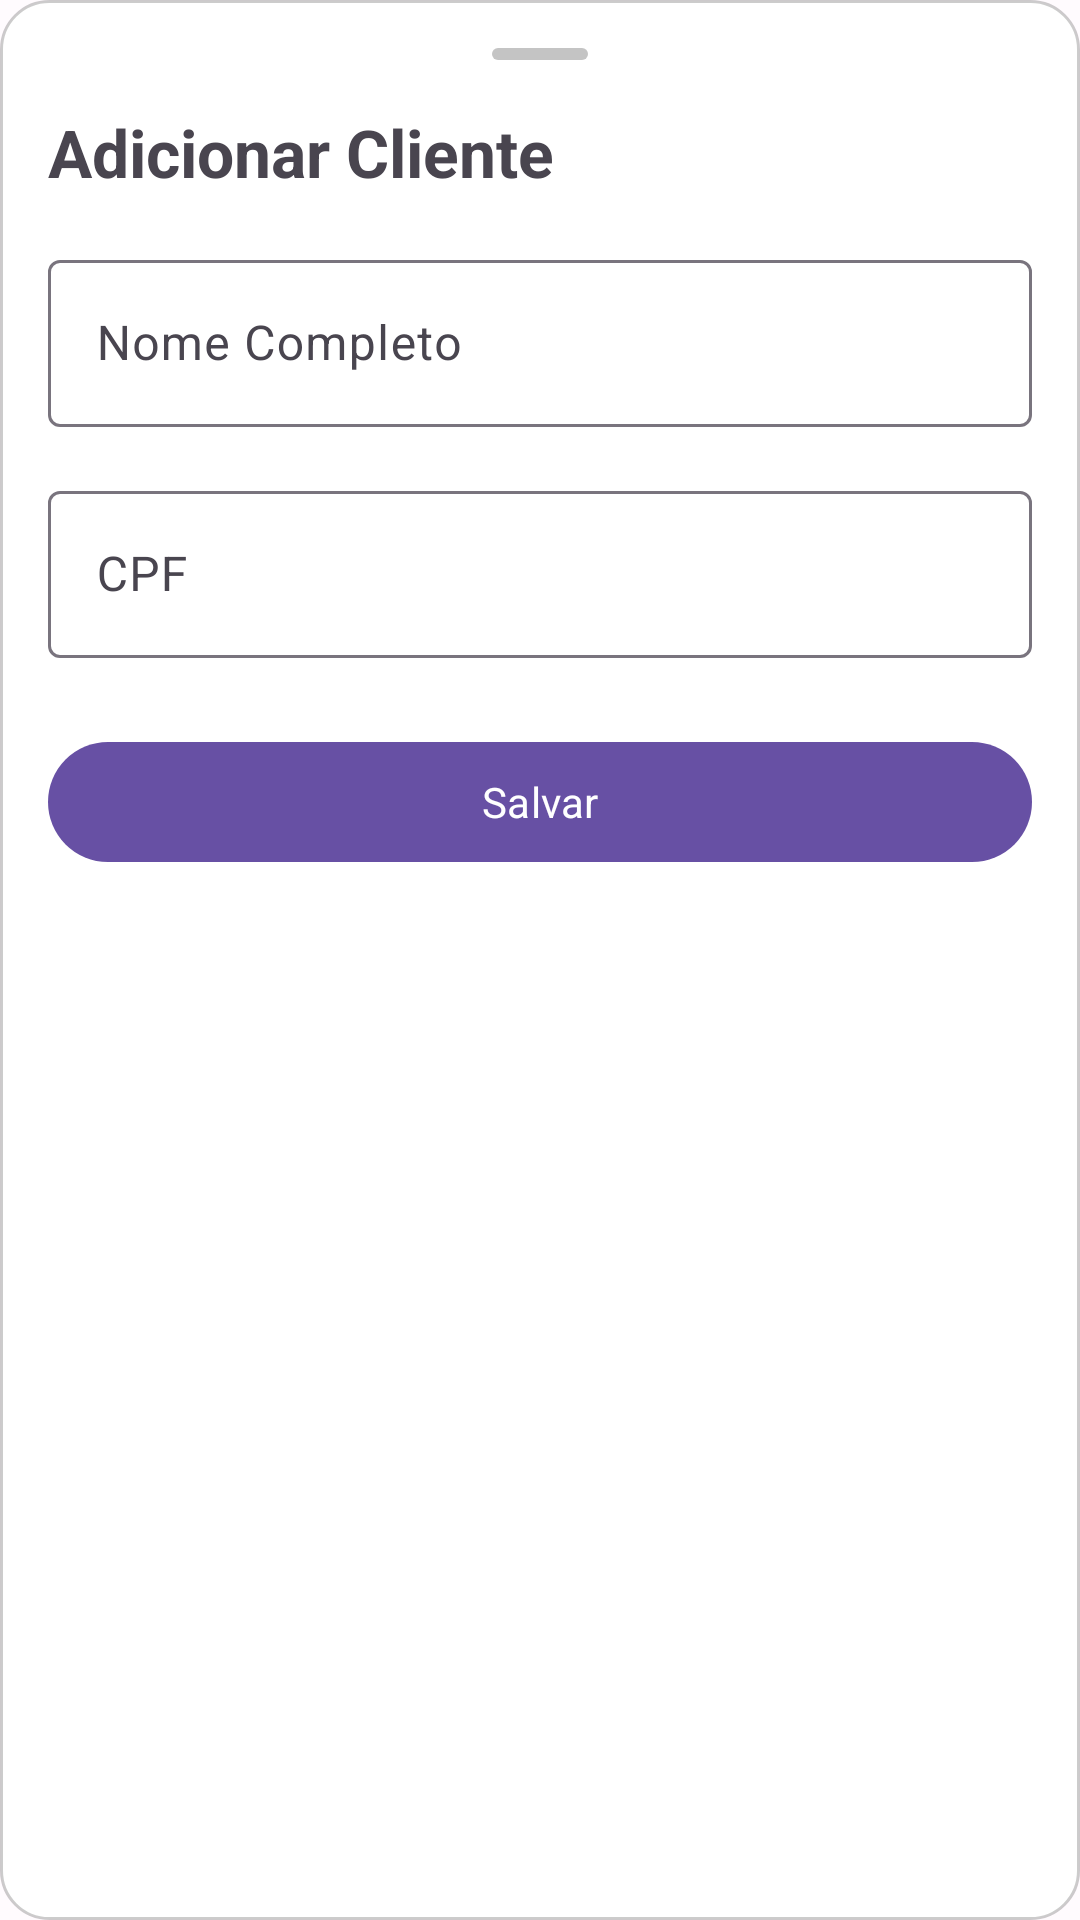

Here is an Android app screen rendered from its layout file. Give the layout XML and the strings, colors and styles it references.
<!-- AndroidManifest.xml: application theme Theme.ParkMobile -->
<!-- res/layout/bottom_sheet_add_edit_cliente.xml -->
<?xml version="1.0" encoding="utf-8"?>
<LinearLayout xmlns:android="http://schemas.android.com/apk/res/android"
    android:layout_width="match_parent"
    android:layout_height="wrap_content"
    android:background="@drawable/bottom_sheet_backgroud"
    android:orientation="vertical"
    android:padding="16dp">

    <ImageView
        android:id="@+id/drag_handle"
        android:layout_width="wrap_content"
        android:layout_height="wrap_content"
        android:layout_gravity="center_horizontal"
        android:layout_marginBottom="16dp"
        android:src="@drawable/drag_handle" />

    <TextView
        android:id="@+id/tv_title"
        android:layout_width="wrap_content"
        android:layout_height="wrap_content"
        android:text="Adicionar Cliente"
        android:textSize="22sp"
        android:textStyle="bold" />

    <com.google.android.material.textfield.TextInputLayout
        android:layout_width="match_parent"
        android:layout_height="wrap_content"
        android:layout_marginTop="16dp"
        android:hint="Nome Completo">

        <com.google.android.material.textfield.TextInputEditText
            android:id="@+id/et_nome_cliente"
            android:layout_width="match_parent"
            android:layout_height="wrap_content"
            android:inputType="textPersonName" />
    </com.google.android.material.textfield.TextInputLayout>

    <com.google.android.material.textfield.TextInputLayout
        android:layout_width="match_parent"
        android:layout_height="wrap_content"
        android:layout_marginTop="16dp"
        android:hint="CPF">

        <com.google.android.material.textfield.TextInputEditText
            android:id="@+id/et_cpf_cliente"
            android:layout_width="match_parent"
            android:layout_height="wrap_content"
            android:inputType="number" />
    </com.google.android.material.textfield.TextInputLayout>

    <com.google.android.material.button.MaterialButton
        android:id="@+id/btn_salvar_cliente"
        android:layout_width="match_parent"
        android:layout_height="wrap_content"
        android:layout_marginTop="24dp"
        android:text="Salvar" />

    <com.google.android.material.button.MaterialButton
        android:id="@+id/btn_deletar_cliente"
        style="@style/Widget.Material3.Button.TextButton"
        android:layout_width="wrap_content"
        android:layout_height="wrap_content"
        android:layout_gravity="center_horizontal"
        android:text="Deletar Cliente"
        android:textColor="@color/md_theme_error"
        android:visibility="gone" />

</LinearLayout>
<!-- resources referenced by this layout -->
<resources>
  <color name="md_theme_error">#B3261E</color>
  <!-- drawable bottom_sheet_backgroud (drawable) -->
  <shape xmlns:android="http://schemas.android.com/apk/res/android"
      android:shape="rectangle">
  
      
      <solid android:color="@android:color/white" />
  
      
      <corners android:radius="16dp" />
  
      
      <padding
          android:bottom="8dp"
          android:left="8dp"
          android:right="8dp"
          android:top="8dp" />
  
      <stroke
          android:width="1dp"
          android:color="#33000000" />
  </shape>
  <!-- drawable drag_handle (drawable) -->
  <vector xmlns:android="http://schemas.android.com/apk/res/android"
      android:width="32dp"
      android:height="4dp"
      android:viewportWidth="32"
      android:viewportHeight="4">
    <path
        android:pathData="M2,2L30,2"
        android:strokeWidth="4"
        android:fillColor="#00000000"
        android:strokeColor="#C4C4C4"
        android:strokeLineCap="round"/>
  </vector>
  <style name="Theme.ParkMobile" parent="Base.Theme.ParkMobile" />
  <style name="Base.Theme.ParkMobile" parent="Theme.Material3.DayNight.NoActionBar">
  
          <item name="android:fontFamily">helvetica</item>
          
          <item name="colorPrimary">@color/md_theme_primary</item>
          <item name="colorOnPrimary">@color/md_theme_onPrimary</item>
  
          
          <item name="colorSecondary">@color/md_theme_secondary</item>
          <item name="colorOnSecondary">@color/md_theme_onSecondary</item>
  
          
          <item name="colorError">@color/md_theme_error</item>
          <item name="colorOnError">@color/md_theme_onError</item>
  
          
          <item name="android:colorBackground">@color/md_theme_background</item>
          <item name="colorOnBackground">@color/md_theme_onBackground</item>
          <item name="colorSurface">@color/md_theme_surface</item>
          <item name="colorOnSurface">@color/md_theme_onSurface</item>
  
          
          <item name="android:statusBarColor">?attr/colorPrimary</item>
      </style>
  <color name="md_theme_primary">#6750A4</color>
  <color name="md_theme_onPrimary">#FFFFFF</color>
  <color name="md_theme_secondary">#625B71</color>
  <color name="md_theme_onSecondary">#FFFFFF</color>
  <color name="md_theme_onError">#FFFFFF</color>
  <color name="md_theme_background">#FFFBFE</color>
  <color name="md_theme_onBackground">#1C1B1F</color>
  <color name="md_theme_surface">#FFFBFE</color>
  <color name="md_theme_onSurface">#1C1B1F</color>
</resources>
